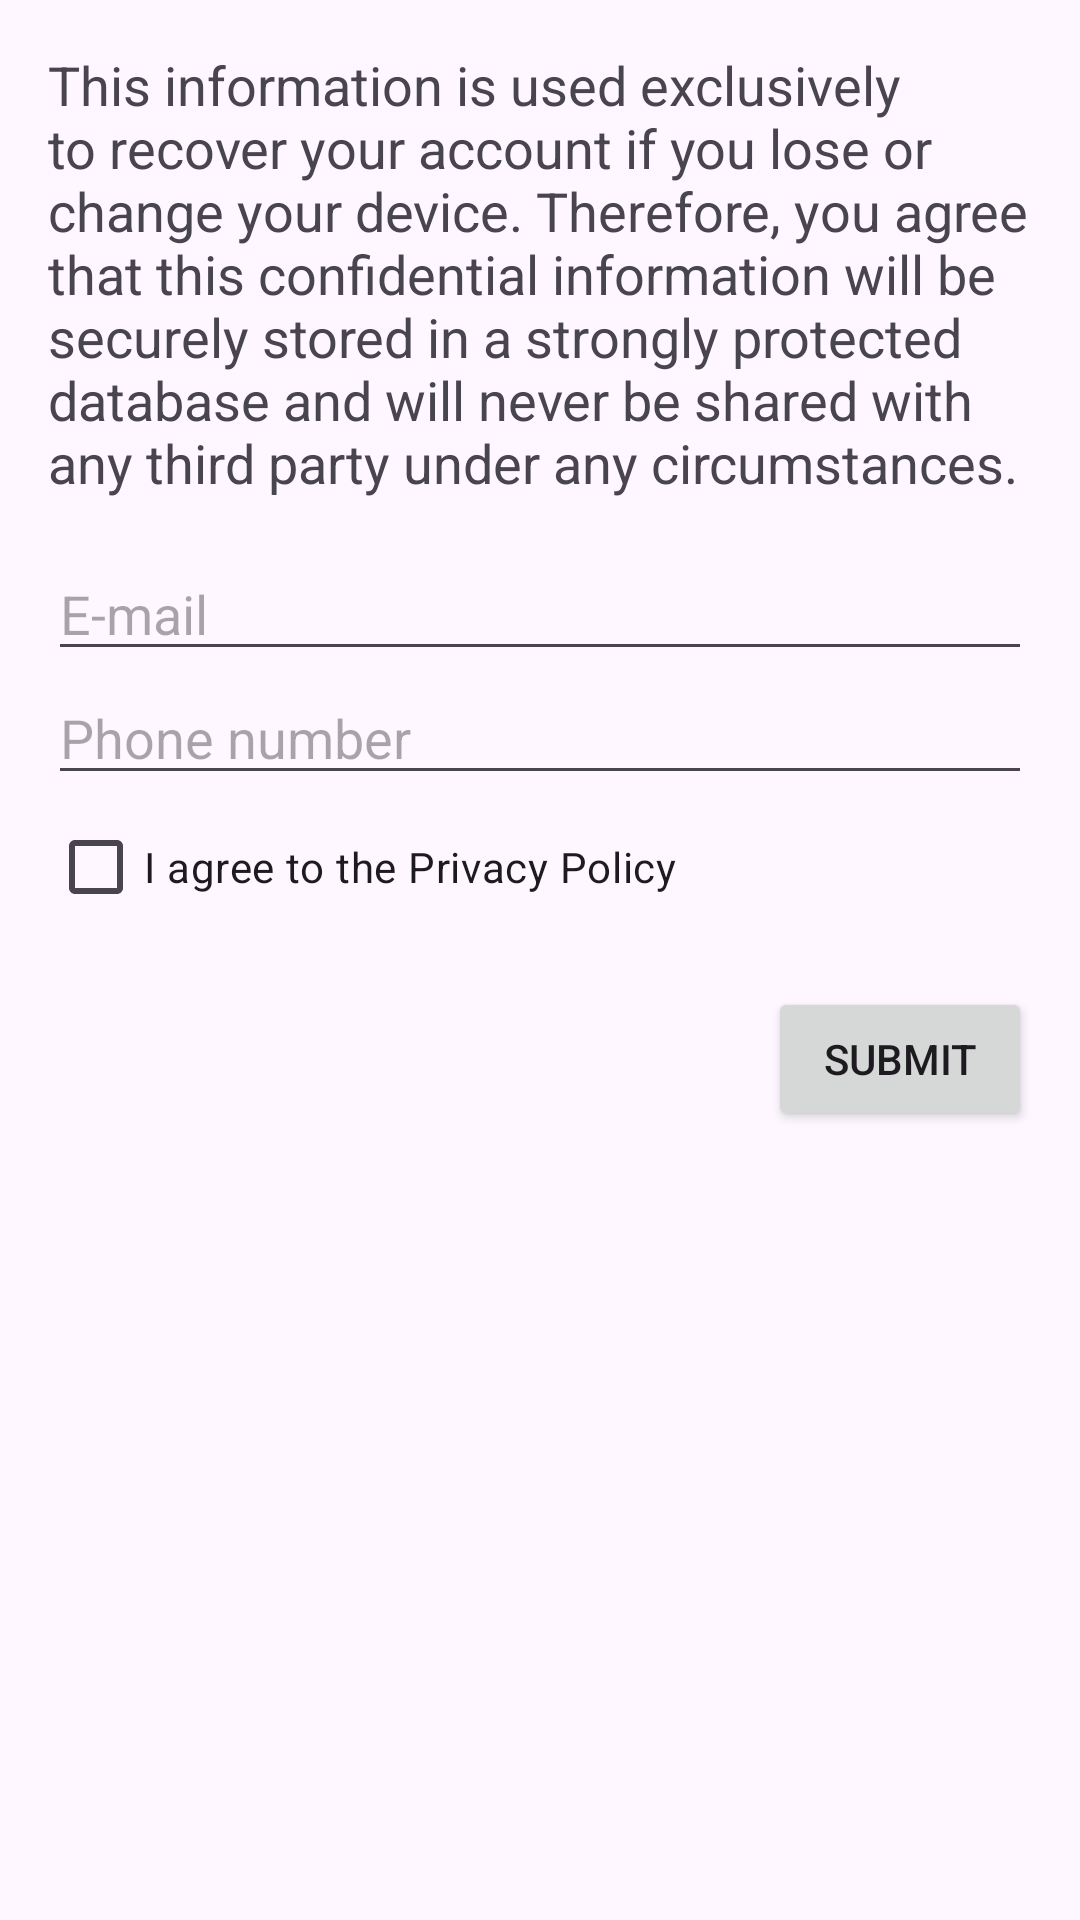

This screen was rendered from an Android layout file. Write that file and the resources it references.
<!-- AndroidManifest.xml: application theme Theme.ZeroIntrusion -->
<!-- res/layout/device_registration_input.xml -->
<?xml version="1.0" encoding="utf-8"?>
<androidx.constraintlayout.widget.ConstraintLayout xmlns:android="http://schemas.android.com/apk/res/android"
    android:layout_width="match_parent"
    android:layout_height="match_parent">

    <LinearLayout xmlns:android="http://schemas.android.com/apk/res/android"
        android:orientation="vertical" android:layout_width="match_parent"
        android:layout_height="match_parent" android:padding="16dp">

        <TextView
            android:layout_width="match_parent"
            android:layout_height="wrap_content"
            android:text="This information is used exclusively to recover your account if you lose or change your device. Therefore, you agree that this confidential information will be securely stored in a strongly protected database and will never be shared with any third party under any circumstances."
            android:textAppearance="?android:attr/textAppearanceMedium"
            android:paddingBottom="16dp"/>

        <EditText
            android:id="@+id/email"
            android:layout_width="match_parent"
            android:layout_height="wrap_content"
            android:hint="E-mail"
            android:inputType="textEmailAddress"/>

        <EditText
            android:id="@+id/phone"
            android:layout_width="match_parent"
            android:layout_height="wrap_content"
            android:hint="Phone number"
            android:inputType="phone"/>

        <CheckBox
            android:id="@+id/privacy_policy_checkbox"
            android:layout_width="wrap_content"
            android:layout_height="wrap_content"
            android:text="I agree to the Privacy Policy"/>

        <LinearLayout
            android:layout_width="match_parent"
            android:layout_height="wrap_content"
            android:gravity="end"
            android:paddingTop="16dp">

            <Button
                android:id="@+id/submit_button"
                android:layout_width="wrap_content"
                android:layout_height="wrap_content"
                android:text="Submit"/>
        </LinearLayout>

    </LinearLayout>

</androidx.constraintlayout.widget.ConstraintLayout>
<!-- resources referenced by this layout -->
<resources>
  <style name="Theme.ZeroIntrusion" parent="Base.Theme.ZeroIntrusion" />
  <style name="Base.Theme.ZeroIntrusion" parent="Theme.Material3.DayNight.NoActionBar">
          
          
      </style>
</resources>
